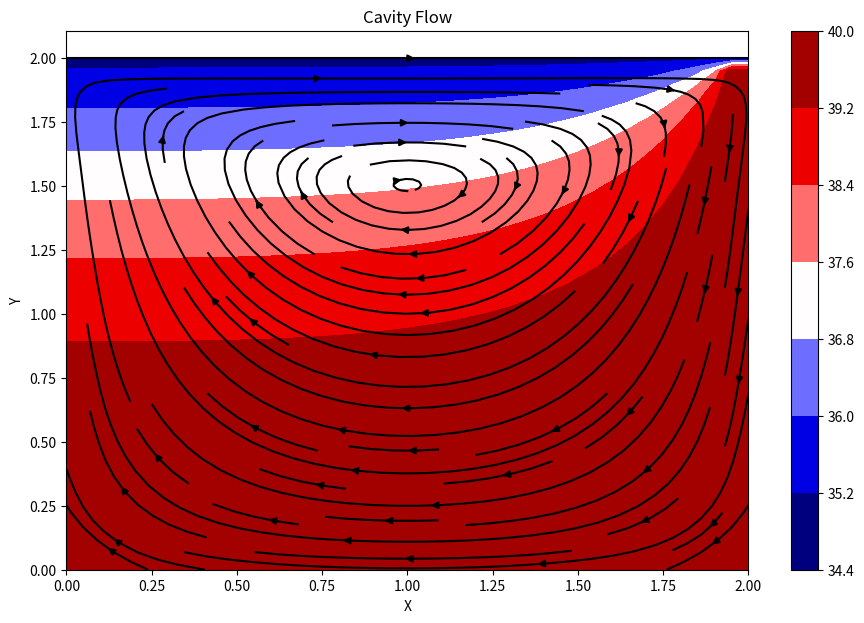

Source code (Python):
import numpy as np
from matplotlib import pyplot as plt, cm

l = 2
nx = 41 # nx = ny
nt = 500 # number of time steps
nit = 50 # iteration for pressure
dx = 2 / (nx - 1) # dx = dy

x = np.linspace(0, l, nx)
y = np.linspace(0, l, nx)
X, Y = np.meshgrid(x, y)

rho = 1
nu = 0.8
alpha = 2
courant = 0.005
dt = courant * dx / nu

u = np.zeros((nx, nx))
v = np.zeros((nx, nx))
p = np.zeros((nx, nx)) 
b = np.zeros((nx, nx))
Temp = np.ones((nx, nx))*40

un = np.empty_like(u)
vn = np.empty_like(v)

# to reduce errors, we will solve in different steps
def buildup_b(b,u,v):
    global rho, dt, dx

    # b comes from the RHS of the poisson's equation
    b[1:-1,1:-1] = (rho/(2*dx)) * ((1/dt)*(u[1:-1,2:] - u[1:-1,0:-2] + v[2:,1:-1] - v[0:-2,1:-1]) - (1/(2*dx))*((u[2:,1:-1]-u[0:-2,1:-1])**2 + (v[1:-1,2:]-v[1:-1,0:-2])**2 + (2*(u[2:,1:-1:]-u[0:-2,1:-1])*(v[1:-1,2:]-v[1:-1,0:-2]))))

    return b

def pressure_poisson(p,b):
    global dx, nit

    pn = np.empty_like(p)
    pn = p.copy()

    # internal iteration for pressure correction
    for _ in range(nit): # we iterate for pressure to get more accurate steady state result
        pn = p.copy()

        p[1:-1,1:-1] = (pn[2:,1:-1] + pn[0:-2,1:-1] + pn[1:-1,2:] + pn[1:-1,0:-2] - (dx**2)*b[1:-1,1:-1])/4

        p[:,-1] = p[:,-2] # dp/dx = 0 at x = 2
        p[0,:] = p[1,:] # dp/dy = 0 at y = 0
        p[:,0] = p[:,1] # dp/dx = 0 at x = 0
        p[-1,:] = 1

    return p

def cavity_flow(u, v, p, Temp):
    global rho, dt, nt, dx, nu

    un = np.empty_like(u)
    vn = np.empty_like(v)
    Tn = np.empty_like(Temp)
    b = np.zeros((nx, nx))

    for _ in range(nt):
        un = u.copy()
        vn = v.copy()
        Tn = Temp.copy()

        b = buildup_b(b,u,v)
        p = pressure_poisson(p,b)

        u[1:-1, 1:-1] = un[1:-1, 1:-1] + dt/dx**2*((nu*(un[1:-1,2:]-4*un[1:-1,1:-1]+un[1:-1,0:-2]+un[2:,1:-1]+un[0:-2, 1:-1])) - dx*(un[1:-1, 1:-1] * (un[2:, 1:-1] -un[1:-1, 1:-1]) + vn[1:-1, 1:-1] * (un[1:-1, 2:] - un[1:-1, 1:-1]) + (p[1:-1, 2:] - p[1:-1, 0:-2])/(2*rho)))

        v[1:-1, 1:-1] = vn[1:-1, 1:-1] + dt/dx**2*((nu*(vn[1:-1,2:]-4*vn[1:-1,1:-1]+vn[1:-1,0:-2]+vn[2:,1:-1]+vn[0:-2, 1:-1])) - dx*(un[1:-1, 1:-1] * (vn[2:, 1:-1] -vn[0:-2, 1:-1]) + vn[1:-1, 1:-1] * (vn[1:-1, 2:] - vn[1:-1, 0:-2]) + (p[2:, 1:-1] - p[0:-2, 1:-1])/(2*rho)))

        Temp[1:-1,1:-1] = Tn[1:-1,1:-1] + dt*(alpha*(Tn[2:,1:-1]+Tn[0:-2,1:-1]+Tn[1:-1,2:]+Tn[1:-1,0:-2]-4*Tn[1:-1,1:-1])/dx**2 - un[1:-1,1:-1]*(Tn[2:,1:-1]-Tn[0:-2,1:-1])/(2*dx) - vn[1:-1,1:-1]*(Tn[1:-1,2:]-Tn[1:-1,0:-2])/(2*dx))

        u[0,:] = 0
        u[-1,:] = 1 # set velocity on cavity lid equal to 1
        u[:,0] = 0
        u[:,-1] = 0

        v[0,:] = 0
        v[-1,:] = 0
        v[:,0] = 0
        v[:,-1] = 0

        Temp[0,:] = Temp[1,:]
        Temp[-1,:] = 35
        Temp[:,0] = Temp[:,1]
        Temp[:,-2] = Temp[:,-1]

    return u, v, p, Temp

u, v, p, Temp = cavity_flow(u, v, p, Temp)

fig = plt.figure(figsize=(11,7), dpi=100)
# plotting the pressure/temperature field as a contour
plt.contourf(X, Y, Temp, cmap=cm.seismic)
# plt.contourf(X, Y, p, cmap=cm.viridis)
plt.colorbar()
# plt.contour(X, Y, Temp, cmap=cm.seismic)
# plotting velocity field
plt.streamplot(X,Y,u,v,color="black")
# plt.quiver(X,Y,u,v)
plt.title('Cavity Flow')
plt.xlabel('X')
plt.ylabel('Y')
plt.show()
